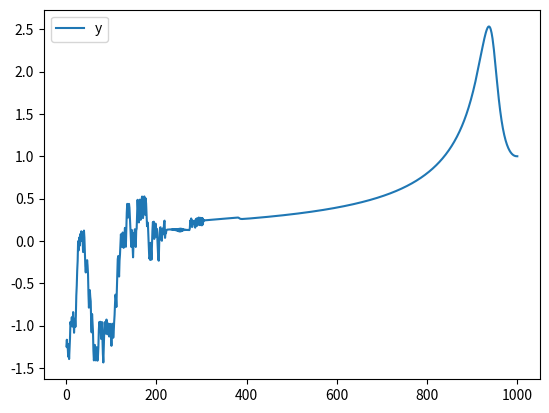

Python code for this plot:
"""
Created on Wed Mar 28 17:52:54 2018

@author: krishnap
"""

# WORKING RK4 Algorithm

import math
import matplotlib.pyplot as plt
import pandas as pd
# function - f(t,y)





y0 = 1 #initial conditions
t_start = 0
t_max = 20
N = 1000 # number of steps
h = (t_max - t_start)/N #step size
w = 7

def F(t,y):
    # function F(y,t) = dy/dt
    #answer = (5*(t**2) - y)/(math.exp(t+y))
    #answer = - (w**2) * y * math.sin(2*t - 100)
    answer = (t + y) * math.sin(t*y)
    
    return answer
    
t_current = t_start

columns = ['y','t']
df111 = pd.DataFrame([[y0, t_start], [y0,t_start]], columns=list('yz'))


for i in range(0,N):
        
    k1 = h*F(t_current, y0)
    k2 = h*F(t_current + 0.5*h, y0 + 0.5*k1)
    k3 = h*F(t_current + 0.5*h, y0 + 0.5*k2)
    k4 = h*F(t_current + h, y0 + k3)
    
    y1 = y0 + (k1 + 2*k2 + 2*k3 + k4)/6
    y0 = y1
    t_current = t_current + h
    
    df111.loc[-1] = [y0, t_current]  # adding a row
    df111.index = df111.index + 1  # shifting index
    df111 = df111.sort_index()
# OK iimplemented 1 round of RK. Now need to keep looping over this multiple times.
    
df111 = df111[::-1]
df111[['y']].plot()
